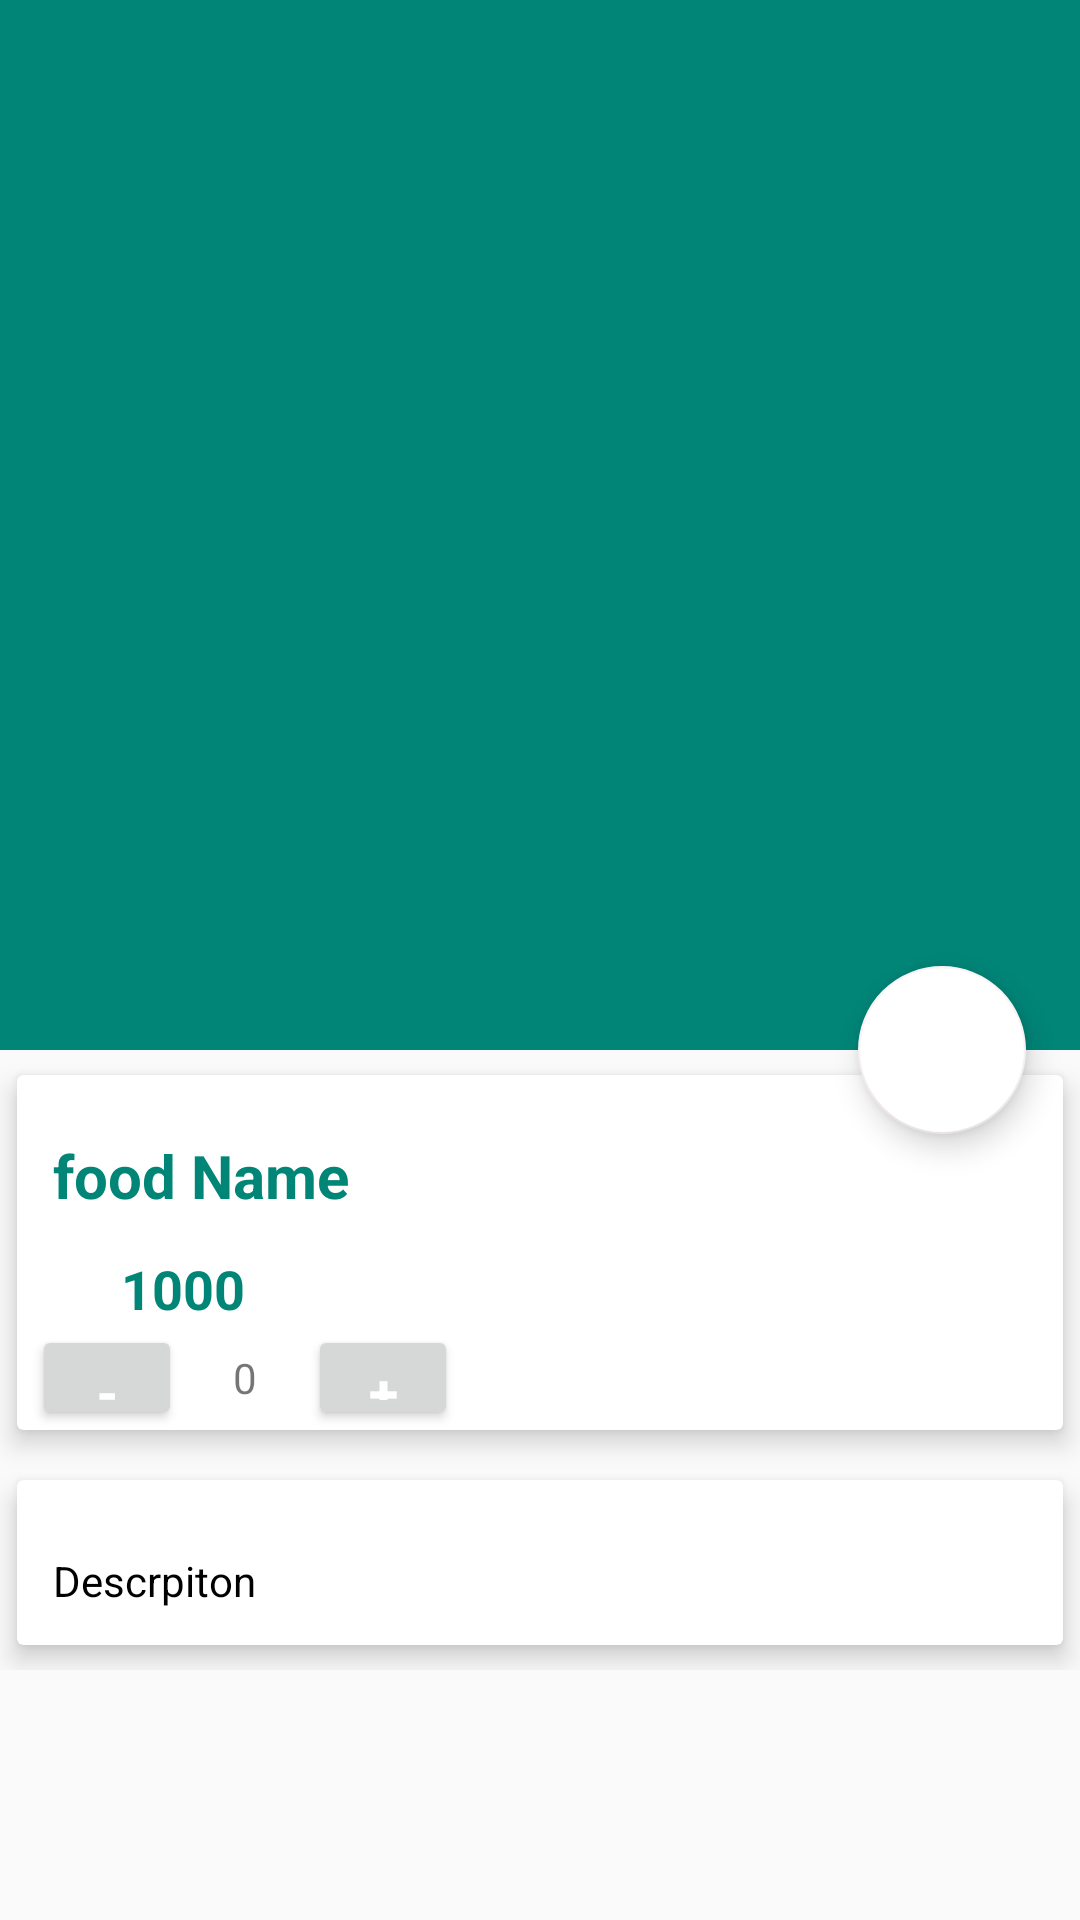

This screen was rendered from an Android layout file. Write that file and the resources it references.
<!-- AndroidManifest.xml: application theme AppTheme -->
<!-- res/layout/activity_view_product.xml -->
<?xml version="1.0" encoding="utf-8"?>
<android.support.design.widget.CoordinatorLayout xmlns:android="http://schemas.android.com/apk/res/android"
    xmlns:app="http://schemas.android.com/apk/res-auto"
    xmlns:tools="http://schemas.android.com/tools"
    android:layout_width="match_parent"
    android:layout_height="match_parent"
    tools:context=".FrontView.ViewProductActivity">

    <android.support.design.widget.AppBarLayout
        android:id="@+id/app_bar_layout"
        android:layout_width="match_parent"
        android:layout_height="wrap_content"
        android:fitsSystemWindows="true"
        android:theme="@style/ThemeOverlay.AppCompat.Dark.ActionBar">


        <android.support.design.widget.CollapsingToolbarLayout
            android:id="@+id/collapsing"
            android:layout_width="match_parent"
            android:layout_height="350dp"
            android:fitsSystemWindows="true"
            app:contentScrim="@color/colorAccent"
            app:expandedTitleTextAppearance="@android:color/transparent"
            app:layout_scrollFlags="scroll|exitUntilCollapsed">

            <ImageView
                android:id="@+id/food_img"
                android:layout_width="match_parent"
                android:layout_height="match_parent"
                android:contentDescription="@null"
                android:scaleType="centerCrop"
                app:layout_collapseMode="parallax" />

            <android.support.v7.widget.Toolbar
                android:id="@+id/toolbar"
                android:layout_width="match_parent"
                android:layout_height="?attr/actionBarSize"
                android:title="Food Name"
                app:layout_collapseMode="parallax"
                app:popupTheme="@style/ThemeOverlay.AppCompat.Light" />


        </android.support.design.widget.CollapsingToolbarLayout>

    </android.support.design.widget.AppBarLayout>

    <android.support.design.widget.FloatingActionButton
        android:id="@+id/btnCart"
        android:layout_width="wrap_content"
        android:layout_height="wrap_content"
        android:backgroundTint="@android:color/white"
        app:elevation="6dp"
        app:layout_anchor="@id/app_bar_layout"
        app:layout_anchorGravity="bottom|right|end"
        app:pressedTranslationZ="12dp"
        app:srcCompat="@drawable/ic_shopping_cart_black_24dp"
        app:useCompatPadding="true" />

    <android.support.v4.widget.NestedScrollView
        android:id="@+id/nestedScrollView"
        android:layout_width="match_parent"
        android:layout_height="match_parent"
        android:clipToPadding="false"
        app:layout_behavior="@string/appbar_scrolling_view_behavior">


        <LinearLayout
            android:layout_width="match_parent"
            android:layout_height="wrap_content"
            android:orientation="vertical">


            <android.support.v7.widget.CardView
                android:layout_width="match_parent"
                android:layout_height="wrap_content"
                app:cardElevation="5dp"
                app:cardUseCompatPadding="true">

                <LinearLayout
                    android:layout_width="match_parent"
                    android:layout_height="wrap_content"
                    android:orientation="vertical">
                    <TextView
                        android:id="@+id/food_name"
                        android:layout_width="wrap_content"
                        android:layout_height="wrap_content"
                        android:layout_marginTop="8dp"
                        android:padding="12dp"
                        android:text="food Name"
                        android:textColor="@color/colorPrimary"
                        android:textSize="20sp"
                        android:textStyle="bold" />

                    <LinearLayout
                        android:id="@+id/layout_price"
                        android:layout_width="match_parent"
                        android:layout_height="wrap_content"
                        android:orientation="horizontal">


                        <ImageView
                            android:layout_width="0dp"
                            android:layout_height="wrap_content"
                            android:layout_weight="1"
                            app:srcCompat="@drawable/ic_attach_money_black_24dp" />

                        <TextView
                            android:id="@+id/food_price"
                            android:layout_width="0dp"
                            android:layout_height="wrap_content"
                            android:layout_weight="9"
                            android:text="1000"
                            android:textColor="@color/colorPrimary"
                            android:textSize="18sp"
                            android:textStyle="bold" />

                    </LinearLayout>

                    <LinearLayout
                        android:layout_width="match_parent"
                        android:layout_height="match_parent"
                        android:orientation="horizontal">

                        <TextView
                            android:id="@+id/productId"
                            android:layout_width="wrap_content"
                            android:layout_height="wrap_content"
                            android:visibility="gone"/>

                        <Button
                            android:id="@+id/btn_sub"
                            android:layout_width="50dp"
                            android:layout_height="35dp"
                            android:layout_alignParentRight="true"
                            android:layout_gravity="left|center_vertical"
                            android:layout_marginStart="5dp"
                            android:layout_marginEnd="5dp"
                            android:text="-"
                            android:textAllCaps="false"
                            android:textColor="@color/white"
                            android:textSize="18sp"
                            android:textStyle="normal|bold" />


                        />

                        <TextView
                            android:id="@+id/txt_quantity"
                            android:layout_width="wrap_content"
                            android:layout_height="wrap_content"
                            android:layout_gravity="left|center_vertical"
                            android:layout_marginLeft="10dp"
                            android:layout_marginRight="10dp"

                            android:padding="2dp"
                            android:text="0" />

                        <Button
                            android:id="@+id/btn_add"
                            android:layout_width="50dp"
                            android:layout_height="35dp"
                            android:layout_alignParentRight="true"
                            android:layout_gravity="left|center_vertical"
                            android:layout_marginStart="5dp"
                            android:layout_marginEnd="5dp"
                            android:text="+"
                            android:textAllCaps="false"
                            android:textColor="@color/white"
                            android:textSize="18sp"
                            android:textStyle="normal|bold" />
                    </LinearLayout>

                </LinearLayout>
            </android.support.v7.widget.CardView>

            <android.support.v7.widget.CardView
                android:layout_width="match_parent"
                android:layout_height="wrap_content"
                app:cardElevation="5dp"
                app:cardUseCompatPadding="true">

                <TextView
                    android:id="@+id/food_description"
                    android:layout_width="wrap_content"
                    android:layout_height="wrap_content"
                    android:layout_marginTop="12dp"
                    android:lineSpacingMultiplier="1.5"
                    android:padding="12dp"
                    android:text="Descrpiton"
                    android:textColor="@android:color/black"
                    android:textSize="14sp" />
            </android.support.v7.widget.CardView>
        </LinearLayout>
    </android.support.v4.widget.NestedScrollView>
</android.support.design.widget.CoordinatorLayout>
<!-- resources referenced by this layout -->
<resources>
  <color name="colorAccent">#F8F2F4</color>
  <color name="colorPrimary">#008577</color>
  <style name="AppTheme" parent="Theme.AppCompat.Light.DarkActionBar">
          
          <item name="colorPrimary">@color/colorPrimary</item>
          <item name="colorPrimaryDark">@color/colorPrimaryDark</item>
          <item name="colorAccent">@color/colorAccent</item>
      </style>
  <color name="colorPrimaryDark">#DEE1E1</color>
  <!-- not gathered from this repository: default colours our renderer supplied (Android Studio template values) -->
  <color name="white">#FFFFFFFF</color>
</resources>
